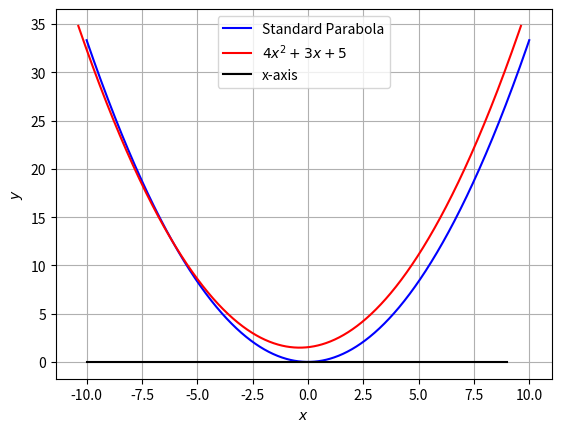

This figure's Python source:
#Assignment 5
import numpy as np
import cmath
import matplotlib.pyplot as plt
from numpy import linalg

n = 1000
x = np.linspace(-10,10, n)
#Equation: 4x^2 + 3x + 5

V = np.array(([4, 0],[0, 0]))
u = np.array(([3/2,-3/2]))
f = 5

#Finding the eigenvalues and eigenvectors
D_vec,P = linalg.eig(V)
D = np.diag(D_vec)

#Computing the value of eta
eta = u @ P[:,1]
foc = -(2 * eta)/D_vec[0]

#Generating the points for the parabola
x_para = (x**2/foc)/4

p1 = P[:,1]
p2 = P[:,0]

cA = np.block([[u + eta*P[:,1]],[V]])
cb = np.block([[-f],[(eta*P[:,1]-u).reshape(-1,1)]])
c = linalg.lstsq(cA,cb,rcond=None)[0]
c = c.flatten()

#To check if there are real roots
result = (p1.T @ c) * ((p2.T @ V) @ p2)
print(result)
if result > 0:
    print("The quadratic equation does not have real roots")
else:
    print("The quadratic equation has real roots")

m = np.array(([1,0]))
q = np.array(([0,0]))
#To find the roots
mu1 = ((-1 * (m.T @ ((V@q) + u))) / ((m.T@V)@m)) + (cmath.sqrt(pow((m.T @ ((V@q) + u)), 2) - (q.T@V@q + 2*u.T@q + f)*((m.T@V)@m))/((m.T@V)@m))
mu2 = ((-1 * (m.T @ ((V@q) + u))) / ((m.T@V)@m)) - (cmath.sqrt(pow((m.T @ ((V@q) + u)), 2) - (q.T@V@q + 2*u.T@q + f)*((m.T@V)@m))/((m.T@V)@m))
print("Roots of the equation: ")
print(mu1)
print(mu2)
xStandardparab = np.vstack((x,x_para))
xActualparab = P@xStandardparab + c[:,np.newaxis]

#Plotting the standard and actual parabola
plt.plot(xStandardparab[0,:],xStandardparab[1,:],label='Standard Parabola',color='b')
plt.plot(xActualparab[0,:],xActualparab[1,:],label='$4x^2 + 3x + 5$',color='r')
plt.plot([i for i in range(-10,10)] , [0 for i in range(-10,10)] , 'k-',label = "x-axis" )

plt.legend(loc='best')
plt.xlabel('$x$')
plt.ylabel('$y$')
plt.grid()
plt.show()
